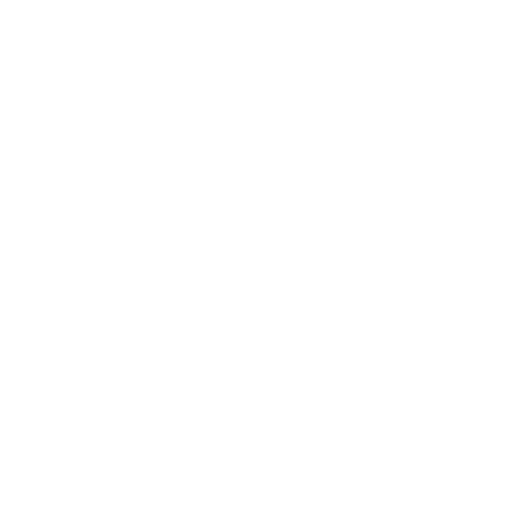
t = 0.00 s
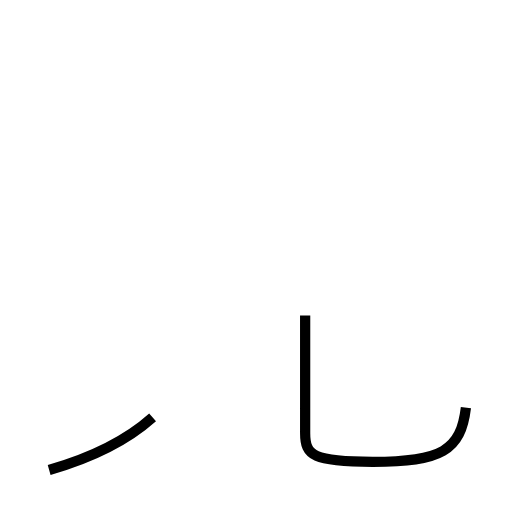
t = 1.29 s
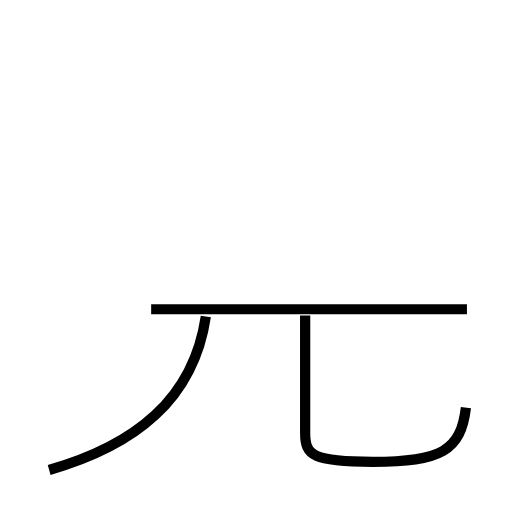
t = 2.56 s
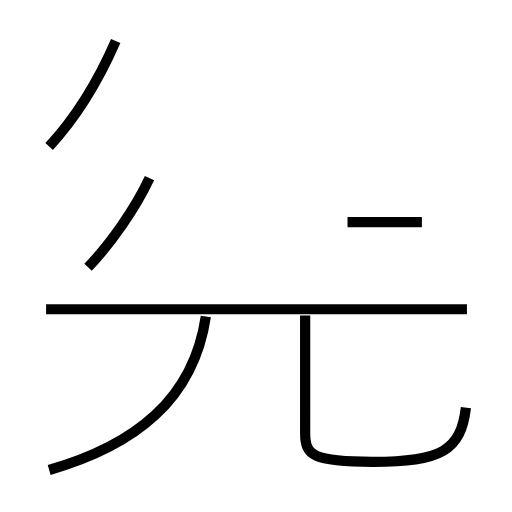
t = 3.77 s
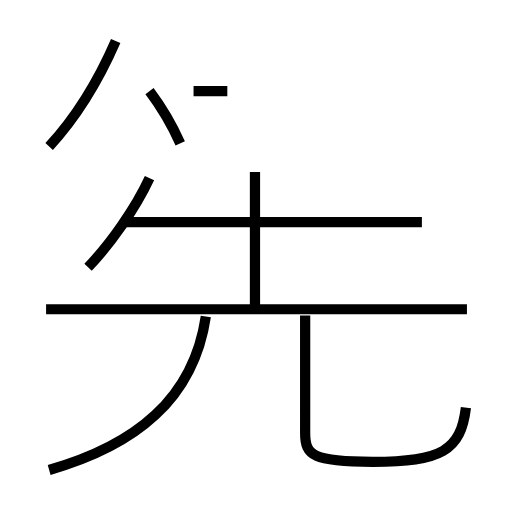
t = 5.09 s
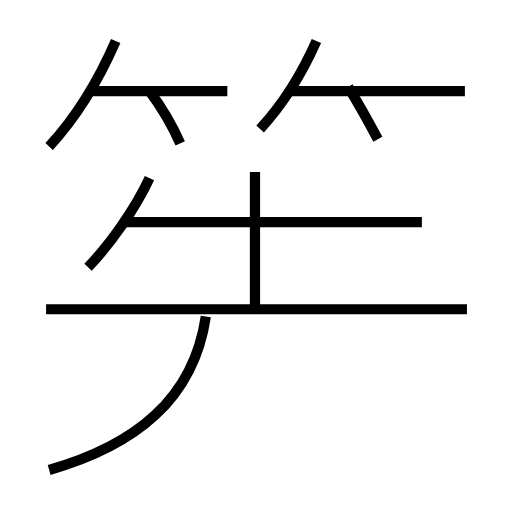
t = 6.39 s

The animated SVG that drew these frames (rendered in a browser with its animation timeline set to each time). Animation: 12 SMIL elements (animate=12); one cycle of 6.39 s.

<?xml version='1.0' encoding='utf-8'?>
<svg viewBox="0.0 -6.0 50.0 50.0" version="1.1" xmlns="http://www.w3.org/2000/svg"><rect x="-1000" y="-1000" width="2000" height="2000" stroke="white" fill="white" /><g style="fill:none;stroke:#000000;stroke-width:1"><path d="M 45.5 -4.2 C 45.0 0.0 43.1 1.1 36.4 1.1 C 30.6 1.1 29.8 0.5 29.8 -1.7 L 29.8 -13.2 " transform="translate(0.0 38.0)" stroke-dasharray="31.710430265608807" stroke-dashoffset="31.710430265608807"><animate attributeName="stroke-dashoffset" from="31.710430265608807" to="0" dur="0.9513129079682642s" begin="0s; anim_end.end" fill="freeze" id="anim0" /></path><path d="M 4.8 1.9 C 13.2 -0.5 18.9 -5.0 20.1 -13.1 " transform="translate(0.0 38.0)" stroke-dasharray="22.81776675800843" stroke-dashoffset="22.81776675800843"><animate attributeName="stroke-dashoffset" from="22.81776675800843" to="0" dur="0.6845330027402529s" begin="anim0.end" fill="freeze" id="anim1" /></path><path d="M 45.6 -13.8 L 4.5 -13.8 " transform="translate(0.0 38.0)" stroke-dasharray="41.1" stroke-dashoffset="41.1"><animate attributeName="stroke-dashoffset" from="41.1" to="0" dur="1.233s" begin="anim1.end" fill="freeze" id="anim2" /></path><path d="M 8.6 -17.9 C 10.8 -20.2 13.2 -23.6 14.6 -26.6 " transform="translate(0.0 38.0)" stroke-dasharray="10.609330922224219" stroke-dashoffset="10.609330922224219"><animate attributeName="stroke-dashoffset" from="10.609330922224219" to="0" dur="0.3182799276667265s" begin="anim2.end" fill="freeze" id="anim3" /></path><path d="M 4.8 -29.7 C 7.3 -32.4 9.6 -36.1 11.3 -40.0 " transform="translate(0.0 38.0)" stroke-dasharray="12.233735221656277" stroke-dashoffset="12.233735221656277"><animate attributeName="stroke-dashoffset" from="12.233735221656277" to="0" dur="0.3670120566496883s" begin="anim3.end" fill="freeze" id="anim4" /></path><path d="M 41.2 -22.3 L 12.2 -22.3 " transform="translate(0.0 38.0)" stroke-dasharray="29.000000000000004" stroke-dashoffset="29.000000000000004"><animate attributeName="stroke-dashoffset" from="29.000000000000004" to="0" dur="0.8700000000000001s" begin="anim4.end" fill="freeze" id="anim5" /></path><path d="M 17.6 -30.0 C 16.8 -31.8 15.8 -33.5 14.6 -35.1 " transform="translate(0.0 38.0)" stroke-dasharray="5.929518068575103" stroke-dashoffset="5.929518068575103"><animate attributeName="stroke-dashoffset" from="5.929518068575103" to="0" dur="0.17788554205725307s" begin="anim5.end" fill="freeze" id="anim6" /></path><path d="M 24.9 -14.2 L 24.9 -27.2 " transform="translate(0.0 38.0)" stroke-dasharray="13.0" stroke-dashoffset="13.0"><animate attributeName="stroke-dashoffset" from="13.0" to="0" dur="0.39s" begin="anim6.end" fill="freeze" id="anim7" /></path><path d="M 22.2 -35.1 L 9.0 -35.1 " transform="translate(0.0 38.0)" stroke-dasharray="13.2" stroke-dashoffset="13.2"><animate attributeName="stroke-dashoffset" from="13.2" to="0" dur="0.39599999999999996s" begin="anim7.end" fill="freeze" id="anim8" /></path><path d="M 25.4 -31.4 C 27.6 -33.8 29.4 -36.6 30.9 -40.0 " transform="translate(0.0 38.0)" stroke-dasharray="10.254831488971295" stroke-dashoffset="10.254831488971295"><animate attributeName="stroke-dashoffset" from="10.254831488971295" to="0" dur="0.30764494466913883s" begin="anim8.end" fill="freeze" id="anim9" /></path><path d="M 36.9 -30.4 C 36.1 -31.9 35.0 -33.9 34.0 -35.5 " transform="translate(0.0 38.0)" stroke-dasharray="5.867912538749677" stroke-dashoffset="5.867912538749677"><animate attributeName="stroke-dashoffset" from="5.867912538749677" to="0" dur="0.17603737616249032s" begin="anim9.end" fill="freeze" id="anim10" /></path><path d="M 45.4 -35.1 L 28.0 -35.1" transform="translate(0.0 38.0)" stroke-dasharray="17.4" stroke-dashoffset="17.4"><animate attributeName="stroke-dashoffset" from="17.4" to="0" dur="0.5219999999999999s" begin="anim10.end" fill="freeze" id="anim_end" /></path></g></svg>
